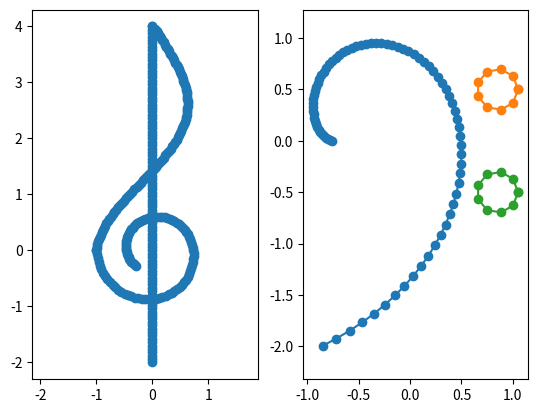

Write the Python code that produced this figure.
import numpy as np
import matplotlib.pylab as plt


def _linterp(a, b, n):
    t = np.linspace(0., 1., n)
    return (1.0 - t) * a + t * b


def make_treble(n=100):
    x, y = [], []
    spiral_left_edge = 1.0
    # inner spiral
    theta = np.linspace(np.pi * 1.25, -np.pi, n)
    radius = _linterp(.4, spiral_left_edge, n)
    x.append(np.cos(theta) * radius)
    y.append(np.sin(theta) * radius)
    # sine-up
    slope = np.linspace(1.0, 0, n) ** .4
    t = np.linspace(0.0, np.pi * 1.4, n)
    y.append(np.linspace(0.0, 4.0, n))
    x.append((-spiral_left_edge) * np.cos(t) * (slope))

    # line down
    x.append(np.zeros(n))
    y.append(np.linspace(y[-1][-1], -2.0, n))
    pts = [np.stack((np.concatenate(x),
                     -np.concatenate(y)), axis=1).reshape(-1, 2)]
    return pts, [False]


def make_dot(center, rad, n=10):
    t = np.linspace(0.0, np.pi * 2, n)
    x = center[0] + rad * np.cos(t)
    y = center[1] + rad * np.sin(t)
    return np.dstack((x, y)).reshape(-1, 2)


def make_bass(n=100):
    clef_indent = 0.5
    bass_dot_center_x = 0.5
    bass_dot_radius=.2
    bass_dot_indent_x = 0.55 - bass_dot_radius
    pts = []
    spiral_rad = [0.1, 2.7]
    theta = np.linspace(np.pi , -.75 * np.pi, n)
    scale = np.linspace(0.0, 1.0, n)
    radius = (1.0 - scale) * spiral_rad[0] + scale * spiral_rad[1]
    x = (np.cos(theta) * radius) *.8
    y = (np.sin(theta) * radius)
    rightmost_ind = np.argmax(x)*.8
    topmost_ind = np.argmax(y)
    halfway  =int(y.size/2)
    leftmost_upper_ind = np.argmin(y[:halfway])    
    x[topmost_ind:] -= np.linspace(0.0, 1.4, n-topmost_ind)**3.    
    trim = np.sum( x[halfway:] < x[leftmost_upper_ind])
    x = x[:-(trim-1)]
    y = y[:-(trim-1)]
    x = x - np.max(x) + clef_indent
    pts = [np.stack((x, -y), axis=1).reshape(-1, 2)]
    pts.append(make_dot((bass_dot_indent_x+clef_indent, -0.5), bass_dot_radius))
    pts.append(make_dot((bass_dot_indent_x+clef_indent, 0.5), bass_dot_radius))
    is_closed = (False, True, True)
    return pts, is_closed


if __name__ == "__main__":
    plt.subplot(1, 2, 1)
    pts = make_treble()[0]
    for xy in pts:
        plt.plot(xy[:, 0],- xy[:, 1], 'o-')
    plt.axis('equal')
    plt.subplot(1, 2, 2)
    pts = make_bass()[0]
    for xy in pts:
        plt.plot(xy[:, 0],- xy[:, 1], 'o-')
    plt.axis('equal')
    plt.show()
